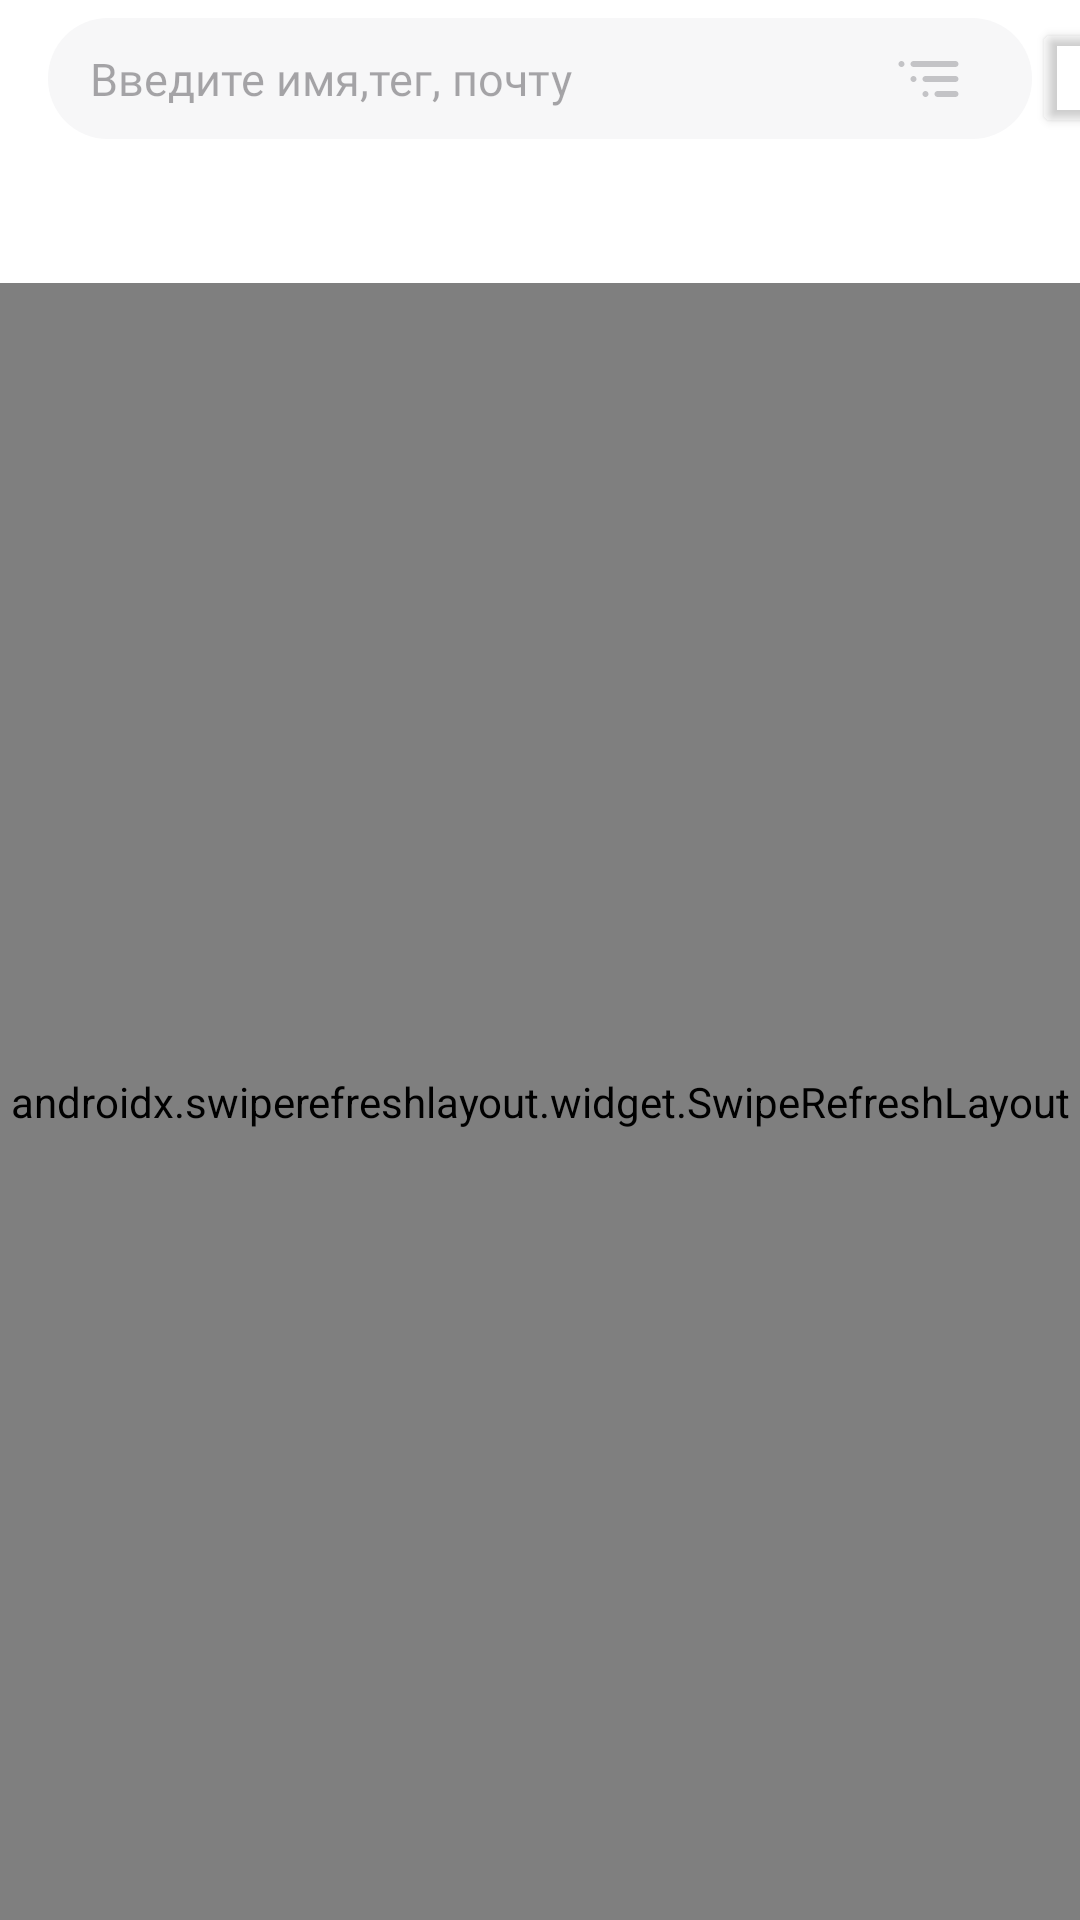

This screen was rendered from an Android layout file. Write that file and the resources it references.
<!-- AndroidManifest.xml: application theme KODEapp.theme -->
<!-- res/layout/fragment_main.xml -->
<?xml version="1.0" encoding="utf-8"?>
<androidx.constraintlayout.widget.ConstraintLayout xmlns:android="http://schemas.android.com/apk/res/android"
    xmlns:app="http://schemas.android.com/apk/res-auto"
    xmlns:tools="http://schemas.android.com/tools"
    android:layout_width="match_parent"
    android:layout_height="match_parent"
    tools:context=".ui.fragments.MainFragment"
    android:background="@color/white">

    <LinearLayout
        android:id="@+id/llSearchWrapper"
        android:layout_width="match_parent"
        android:layout_height="wrap_content"
        android:background="@drawable/searchbar_background"
        android:orientation="horizontal"
        android:paddingEnd="10dp"
        android:layout_marginTop="6dp"
        android:layout_marginEnd="16dp"
        android:layout_marginStart="16dp"
        app:layout_constraintEnd_toEndOf="parent"
        app:layout_constraintStart_toStartOf="parent"
        app:layout_constraintTop_toTopOf="parent">

        <EditText
            android:id="@+id/edSearch"
            android:layout_width="match_parent"
            android:layout_height="wrap_content"
            android:layout_weight="1"
            android:background="@null"
            android:drawableStart="@drawable/loopa_inactive"
            android:drawablePadding="8dp"
            android:fontFamily="@font/inter_medium"
            android:hint="Введите имя,тег, почту"
            android:inputType="text"
            android:maxLines="1"
            android:paddingStart="14dp"
            android:paddingTop="10dp"
            android:paddingEnd="5dp"
            android:paddingBottom="10dp"
            android:textCursorDrawable="@drawable/purple_cursor"
            android:textSize="15sp" />

        <ImageView
            android:id="@+id/btnSort"
            android:layout_width="wrap_content"
            android:layout_height="match_parent"
            android:layout_gravity="center"
            android:paddingEnd="14dp"
            android:src="@drawable/sort_btn_inactive" />

        <ImageButton
            android:id="@+id/btnCross"
            android:layout_width="wrap_content"
            android:layout_height="wrap_content"
            android:layout_gravity="center"
            android:background="@android:color/transparent"
            android:paddingEnd="14dp"
            android:src="@drawable/cross_selector"
            android:visibility="gone" />
    </LinearLayout>

    <Button
        android:id="@+id/btnCancel"
        android:layout_width="wrap_content"
        android:layout_height="40dp"
        android:layout_marginTop="6dp"
        android:backgroundTint="@android:color/transparent"
        android:text="Отмена"
        android:textSize="14sp"
        android:textColor="@color/try_again_btn_color"
        app:layout_constraintStart_toEndOf="@id/llSearchWrapper"
        app:layout_constraintTop_toTopOf="parent"/>

    <LinearLayout
        android:layout_width="match_parent"
        android:layout_height="0dp"
        android:orientation="vertical"
        app:layout_constraintBottom_toBottomOf="parent"
        app:layout_constraintTop_toBottomOf="@+id/llSearchWrapper">

        <com.google.android.material.tabs.TabLayout
            android:id="@+id/tab_layout"
            android:layout_width="match_parent"
            android:layout_height="wrap_content"
            app:tabMode="scrollable"
            style="@style/CustomTabLayout"/>

        <androidx.swiperefreshlayout.widget.SwipeRefreshLayout
            android:id="@+id/swiper"
            android:layout_width="match_parent"
            android:layout_height="0dp"
            android:layout_weight="1">
            <androidx.viewpager2.widget.ViewPager2
                android:id="@+id/pager"
                android:layout_width="match_parent"
                android:layout_height="match_parent" />
        </androidx.swiperefreshlayout.widget.SwipeRefreshLayout>
    </LinearLayout>
</androidx.constraintlayout.widget.ConstraintLayout>
<!-- resources referenced by this layout -->
<resources>
  <color name="white">#FFFFFFFF</color>
  <!-- drawable cross_selector (drawable) -->
  <?xml version="1.0" encoding="utf-8"?>
  <selector xmlns:android="http://schemas.android.com/apk/res/android">
      <item android:state_pressed="false" android:drawable="@drawable/cross"/>
      <item android:state_pressed="true" android:drawable="@drawable/cross_pressed"/>
  </selector>
  <!-- drawable purple_cursor (drawable) -->
  <?xml version="1.0" encoding="utf-8"?>
  <shape xmlns:android="http://schemas.android.com/apk/res/android">
      <size android:width="2dp"/>
      <solid android:color="@color/purple65"/>
      <corners android:radius="2dp"/>
  </shape>
  <!-- drawable searchbar_background (drawable) -->
  <?xml version="1.0" encoding="utf-8"?>
  <selector xmlns:android="http://schemas.android.com/apk/res/android">
      <item>
          <shape android:shape="rectangle">
              <corners android:radius="20dp"/>
              <solid android:color="@color/searchbar_color"/>
  
          </shape>
      </item>
  </selector>
  <style name="CustomTabLayout" parent="Widget.Design.TabLayout">
          <item name="tabBackground">@color/white</item>
          <item name="tabSelectedTextColor">@color/blak</item>
          <item name="tabIndicatorColor">@color/purple65</item>
          <item name="tabTextAppearance">@style/CustomTextAppearance</item>
      </style>
  <style name="KODEapp.theme" parent="Theme.Material3.Light.NoActionBar">
          <item name="android:statusBarColor">@android:color/white</item>
          <item name="android:windowLightStatusBar">true</item>
      </style>
  <!-- drawable cross (drawable) -->
  <vector xmlns:android="http://schemas.android.com/apk/res/android"
      android:width="12dp"
      android:height="12dp"
      android:viewportWidth="12"
      android:viewportHeight="12">
    <path
        android:pathData="M11.5,10.086L7.414,6L11.5,1.914C11.687,1.727 11.793,1.472 11.793,1.207C11.793,0.942 11.687,0.688 11.5,0.5C11.312,0.312 11.058,0.207 10.793,0.207C10.528,0.207 10.273,0.312 10.086,0.5L6,4.586L1.914,0.5C1.727,0.312 1.472,0.207 1.207,0.207C0.942,0.207 0.688,0.312 0.5,0.5C0.313,0.688 0.207,0.942 0.207,1.207C0.207,1.472 0.313,1.727 0.5,1.914L4.586,6L0.5,10.086C0.313,10.273 0.207,10.528 0.207,10.793C0.207,11.058 0.313,11.312 0.5,11.5C0.688,11.687 0.942,11.793 1.207,11.793C1.472,11.793 1.727,11.687 1.914,11.5L6,7.414L10.086,11.5C10.273,11.688 10.528,11.793 10.793,11.793C11.058,11.793 11.313,11.688 11.5,11.5C11.688,11.313 11.793,11.058 11.793,10.793C11.793,10.528 11.688,10.273 11.5,10.086Z"
        android:fillColor="#C3C3C6"/>
  </vector>
  <color name="purple65">#6534FF</color>
  <color name="searchbar_color">#F7F7F8</color>
  <color name="blak">#050510</color>
  <style name="CustomTextAppearance" parent="TextAppearance.Design.Tab">
          <item name="textAllCaps">false</item>
          <item name="android:textAllCaps">false</item>
          <item name="android:textSize">15sp</item>
          <item name="android:fontFamily">@font/inter_semibold</item>
          <item name="tabTextColor">@color/grey97</item>
      </style>
  <color name="grey97">#97979B</color>
</resources>
